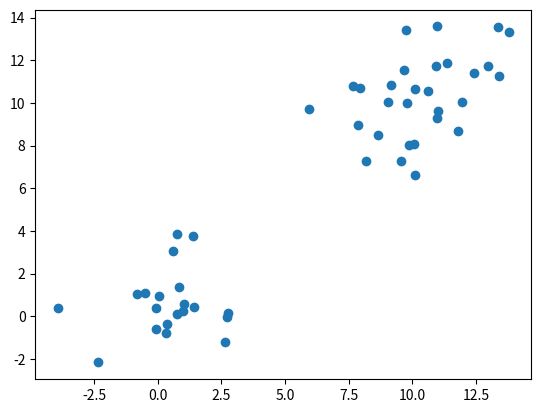

This figure's Python source: (Note: this script raises an exception after producing the figure.)
#!/usr/bin/env python
# coding: utf-8

# # Combinatorial k-means procedure
# ## Developed by S. Madurga

# In[1]:


# needed imports
from matplotlib import pyplot as plt
import numpy as np
from mpl_toolkits.mplot3d import axes3d

# More Modules
import pandas as pd
#import numpy as np
#import matplotlib.pyplot as plt
from scipy.cluster import hierarchy
import itertools


# # Example of data generation for 2 descriptors

# In[2]:


# generate two clusters: a with 100 points, b with 50:
np.random.seed(4700)  # for repeatability of this tutorial
a = np.random.multivariate_normal([0, 0], [[3, 1], [1, 3]], size=[20,])
b = np.random.multivariate_normal([10, 10], [[3, 1], [1, 3]], size=[29,])
X = np.concatenate((a, b))
print (X.shape)  # 150 samples with 2 dimensions
plt.scatter(X[:,0], X[:,1])
plt.show()


# # Generation of clustering data. X, Y, X has 3 clusters with 3 Descriptors

# In[4]:


np.random.seed(4781)  # for repeatability of this tutorial

POSITION=3.6  # This parameter indicates the separation among clusters.

def genera_XYZ(POSITION):
    SIZE_GRUPS=15
    puntsc1=np.random.multivariate_normal([POSITION, 0,0], [[1, 0,0], [0, 1,0],[0,0,1]],SIZE_GRUPS)
    puntsc2=np.random.multivariate_normal([0, POSITION,0], [[1, 0,0], [0, 1,0],[0,0,1]],SIZE_GRUPS)
    puntsc3=np.random.multivariate_normal([0, 0,POSITION], [[1, 0,0], [0, 1,0],[0,0,1]],SIZE_GRUPS)
    XYZ = np.concatenate((puntsc1, puntsc2,puntsc3),)

    X=XYZ[:,0]
    Y=XYZ[:,1]
    Z=XYZ[:,2]
    return X,Y,Z

    
X,Y,Z=genera_XYZ(POSITION)    
    
print (X.shape)  # 150 samples with 2 dimensions


descriptors=['x','y','z']

fig = plt.figure()
ax = fig.gca(projection='3d')
ax.set_xlabel(descriptors[0])
ax.set_ylabel(descriptors[1])
ax.set_zlabel(descriptors[2])
    
plt.title('Clusters')
plt.scatter(X, Y,Z,linewidths=10)
plt.show()



# ## Generation of the rest of columns. Not correlated. 

# In[5]:


names_Columns=['X','Y' ,'Z', 'S1','S2','S3','S4','S5','S6','S7','S8','S9','S10',
               'S11','S12','S13','S14','S15','S16','S17','S18','S19','S20',
               'S21','S22','S23','S24','S25','S26','S27']

def genera_AltresDades(X,Y,Z):
    sigma=1
    center=1
    NUMBER_OF_POINTS=45   # Debe de ser el SIZE_GRUPS*3 (vab local)
    Matrix=np.random.normal([center], [sigma],NUMBER_OF_POINTS)  # Number of PATIENTS

    for i in range(2,28):                          # Number of Clinical Variables  28+3 -1 = 30
        S1=np.random.normal(0,sigma,NUMBER_OF_POINTS)
        Matrix=np.column_stack((Matrix,S1))
    

    all_data=np.column_stack((X,Y,Z,Matrix))    
    

    df_teo=pd.DataFrame (all_data,columns=names_Columns)
    return df_teo

    
df_teo=genera_AltresDades(X,Y,Z)    
    
df_teo.mean()


# # Normalization of the data
# 

# In[6]:


def Normalization_data(df_teo):
    df_Normalit=df_teo/df_teo.std()     # Normalization by std.  Not Centered
    return df_Normalit
    
df_Normalit=Normalization_data(df_teo)
    
df_Normalit.head()
    


# # Clustering Minimizing the Variance

# In[7]:


Min_Number_in_Cluster=3


# In[8]:


def calc_kmeans_3descriptors_3clusters(descriptors,method_linkage='ward'):
    """Return a std of 100 if number of points less than Min_Number_in_Cluster"""
    DESC1,DESC2,DESC3=descriptors
    k_clusters=3
    
    df_NoNull=df_Normalit[descriptors].dropna()  # Elimina valores nulos
    
    Zlink=hierarchy.linkage(df_NoNull[[DESC1,DESC2,DESC3]],method=method_linkage)
    clusters_k=hierarchy.fcluster(Zlink, k_clusters, criterion='maxclust')
    
    #Afegim informació del cluster:
    df_NoNull['cluster']=clusters_k
    
    std_Desc1_cluster_1=np.std(df_NoNull[DESC1][clusters_k==1])
    std_Desc1_cluster_2=np.std(df_NoNull[DESC1][clusters_k==2])
    std_Desc1_cluster_3=np.std(df_NoNull[DESC1][clusters_k==3])
    std_Desc2_cluster_1=np.std(df_NoNull[DESC2][clusters_k==1])
    std_Desc2_cluster_2=np.std(df_NoNull[DESC2][clusters_k==2])
    std_Desc2_cluster_3=np.std(df_NoNull[DESC2][clusters_k==3])
    std_Desc3_cluster_1=np.std(df_NoNull[DESC3][clusters_k==1])
    std_Desc3_cluster_2=np.std(df_NoNull[DESC3][clusters_k==2])
    std_Desc3_cluster_3=np.std(df_NoNull[DESC3][clusters_k==3])
    
    
   
    #distance_clusters=np.sqrt((average_Desc1_cluster_1-average_Desc1_cluster_2)**2+(average_Desc2_cluster_1-average_Desc2_cluster_2)**2)
    #Sum_std= std_Desc1_cluster_1+std_Desc1_cluster_2+std_Desc1_cluster_3
    #Sum_std+=std_Desc2_cluster_1+std_Desc2_cluster_2+std_Desc2_cluster_3
    #Sum_std+=std_Desc3_cluster_1+std_Desc3_cluster_2+std_Desc3_cluster_3
    
    # VARIANCE
    V=2
    Sum_std= std_Desc1_cluster_1**V+std_Desc1_cluster_2**V+std_Desc1_cluster_3**V
    Sum_std+=std_Desc2_cluster_1**V+std_Desc2_cluster_2**V+std_Desc2_cluster_3**V
    Sum_std+=std_Desc3_cluster_1**V+std_Desc3_cluster_2**V+std_Desc3_cluster_3**V
    
    

    #print('DESC1:',DESC1,average_Desc1_cluster_1,average_Desc1_cluster_2)
    #print('DESC2:',DESC2,average_Desc2_cluster_1,average_Desc2_cluster_2)
#    print('Distance:',distance_clusters)
    #print('STD1:',DESC1,std_Desc1_cluster_1,std_Desc1_cluster_2)
    #print('STD2:',DESC2,std_Desc2_cluster_1,std_Desc2_cluster_2)
    #print('Sum_std: ',Sum_std)
    #print(clusters_k)

    num_in_cluster_1=np.sum(clusters_k==1)
    num_in_cluster_2=np.sum(clusters_k==2)
    num_in_cluster_3=np.sum(clusters_k==3)
    
    #print(num_in_cluster_1,num_in_cluster_2,num_in_cluster_3)
    
    if num_in_cluster_1<Min_Number_in_Cluster or num_in_cluster_2<Min_Number_in_Cluster or num_in_cluster_3<Min_Number_in_Cluster:
        Sum_std=100    # No considerar cluster con 1 punto.
    
    
    # Si solo hay un cluster, el resultado es un nan (no hay resultados de otros clusters)
    return Sum_std,df_NoNull

def plot_clust3d(df_plot,descriptors):
    from mpl_toolkits.mplot3d import axes3d
    fig = plt.figure()
    ax = fig.gca(projection='3d')
    ax.set_xlabel(descriptors[0])
    ax.set_ylabel(descriptors[1])
    ax.set_zlabel(descriptors[2])
    
    plt.title('Clusters')
    #plt.xlabel(descriptors[0])
    #plt.ylabel(descriptors[1])
    #plt.zlabel(descriptors[2])
    
    ax.scatter(df_plot[descriptors[0]],df_plot[descriptors[1]],df_plot[descriptors[2]],c=df_plot['cluster'])
    plt.show()


# ## Plot of the 3 grups

# In[11]:


descriptors=['X', 'Y', 'Z'] 
Suma_std,df_p=calc_kmeans_3descriptors_3clusters(descriptors,'centroid')
print(descriptors,'Suma std:',Suma_std)
plot_clust3d(df_p,descriptors)


# ## Plot of variables S1, S2, S3. Without groups

# In[12]:


descriptors=['S1', 'S2', 'S3'] 
Suma_std,df_p=calc_kmeans_3descriptors_3clusters(descriptors,'centroid')
print(descriptors,'Suma std:',Suma_std)
plot_clust3d(df_p,descriptors)


# ## Method of linkage

# In[13]:


MLink='centroid'


# # 3 Descriptors, 3 clusters. 
# 
# # Procedure to analyze 1 case

# In[15]:


AH_3desc_3clust=[]

Cols_combination=names_Columns.copy()


result=[]
for triplet in list(itertools.combinations(Cols_combination,3)):
    
    descriptors=list(triplet)
    
    Suma_var,df_p=calc_kmeans_3descriptors_3clusters(descriptors,method_linkage=MLink)
    result.append([Suma_var,descriptors])
    if Suma_var < 2.5:
            print(descriptors, Suma_var, 'points ',len(df_p))
            AH_3desc_3clust.append(triplet)
    
    #plot_cluster2d(df_2descript,descriptors,


# In[16]:


result.sort()
if result[0][1]==['X','Y','Z']:
    print('Ranked first')


# In[17]:


descriptors=['X','Y','Z']
Suma_var,df_p=calc_kmeans_3descriptors_3clusters(descriptors,method_linkage=MLink)
Suma_var


# In[18]:


print('Separation:',POSITION,Suma_var)
#Sigma vs Ranked XYZ solution


# In[20]:


# Saved Results


Separation: 3.6 #2.298161140   Ranked k1


# # Procedure for Automatic Generation

# In[21]:


POSITION=3.0
Min_Number_in_Cluster=3
REPETITIONS=10

def analisi_clustering(POSITION,REPETITIONS):
    global df_Normalit
    contador=0
    rankedfirst=0
    for rep in range(REPETITIONS):
        print('\r',rep,end=' ')
        X,Y,Z=genera_XYZ(POSITION)
        df_teo=genera_AltresDades(X,Y,Z)  
        #print(df_teo.head())
        df_Normalit=Normalization_data(df_teo)
        #print(df_Normalit.head())
        
        result=[]
        
        Cols_combination=names_Columns.copy()
        for triplet in list(itertools.combinations(Cols_combination,3)):

            descriptors=list(triplet)

            Suma_var,df_p=calc_kmeans_3descriptors_3clusters(descriptors,method_linkage=MLink)
            result.append([Suma_var,descriptors])
            #if Suma_var < 2.5:
            #        print(descriptors, Suma_var, 'points ',len(df_p))
            #        AH_3desc_3clust.append(triplet)

        result.sort()
        contador+=1
        if result[0][1]==['X','Y','Z']:
            #print('Ranked first')
            rankedfirst+=1
    print('\nRESULT',POSITION,rankedfirst,'from ',contador,'prob_first: ',rankedfirst/contador*100)


# ## First calculation.
# ### 4 Repetitions for each case (Position)
# ### Pos: variable that indicates the separation among grups

# In[19]:


Rep=4
for Pos in [2.2, 2.3, 2.4, 2.5, 2.6, 2.7, 2.8, 2.9, 3.0]:
    analisi_clustering(Pos,Rep)

# RESULTS
# with 15+15+15.  45 Patients
#4 Repetitions
#
#RESULT 2.2 1 from  4 prob_first:  25.0
#RESULT 2.3 1 from  4 prob_first:  25.0
#RESULT 2.4 0 from  4 prob_first:  0.0
#RESULT 2.5 1 from  4 prob_first:  25.0
#RESULT 2.6 0 from  4 prob_first:  0.0
#RESULT 2.7 2 from  4 prob_first:  50.0
#RESULT 2.8 2 from  4 prob_first:  50.0
#RESULT 2.9 2 from  4 prob_first:  50.0
#RESULT 3.0 4 from  4 prob_first:  100.0
# ## Calculation with 100 repetitions

# In[20]:


Rep=100
for Pos in [2.2, 2.3, 2.4, 2.5, 2.6, 2.7, 2.8, 2.9, 3.0,3.1,3.2,3.3,3.4,3.5]:
    analisi_clustering(Pos,Rep)


# For 100 Rep
# RESULT 2.2 4 from  100 prob_first:  4.0
# RESULT 2.3 8 from  100 prob_first:  8.0
# RESULT 2.4 10 from  100 prob_first:  10.0
# RESULT 2.5 11 from  100 prob_first:  11.0
# RESULT 2.6 20 from  100 prob_first:  20.0
# RESULT 2.7 34 from  100 prob_first:  34.0
# RESULT 2.8 39 from  100 prob_first:  39.0
# RESULT 2.9 60 from  100 prob_first:  60.0
# RESULT 3.0 70 from  100 prob_first:  70.0
# RESULT 3.1 87 from  100 prob_first:  87.0
# RESULT 3.2 91 from  100 prob_first:  91.0
# RESULT 3.3 93 from  100 prob_first:  93.0
# RESULT 3.4 97 from  100 prob_first:  97.0
# RESULT 3.5 100 from  100 prob_first:  100.0

# ## Calculation with 500 Repetitions

# In[22]:


Rep=500
#for Pos in [2.2, 2.3, 2.4, 2.5, 2.6, 2.7, 2.8, 2.9, 3.0,3.1,3.2,3.3,3.4,3.5]:
for Pos in [2.2, 2.3, 2.4]:    
    analisi_clustering(Pos,Rep)


# ### Summary of all results with 500 Repetitions
#500 Repeticions
#
#RESULT 2.2 15 from  500 prob_first:  3.0
#RESULT 2.3 25 from  500 prob_first:  5.0
#RESULT 2.4 50 from  500 prob_first:  10.0
#RESULT 2.5 75 from  500 prob_first:  15.0
#RESULT 2.6 107 from  500 prob_first:  21.4
#RESULT 2.7 195 from  500 prob_first:  39.0
#RESULT 2.8 223 from  500 prob_first:  44.6
#RESULT 2.9 298 from  500 prob_first:  59.6
#RESULT 3.0 376 from  500 prob_first:  75.2
#RESULT 3.1 403 from  500 prob_first:  80.6
#RESULT 3.2 435 from  500 prob_first:  87.0
#RESULT 3.3 474 from  500 prob_first:  94.8
#RESULT 3.4 482 from  500 prob_first:  96.4
#RESULT 3.5 494 from  500 prob_first:  98.8
# In[ ]:




